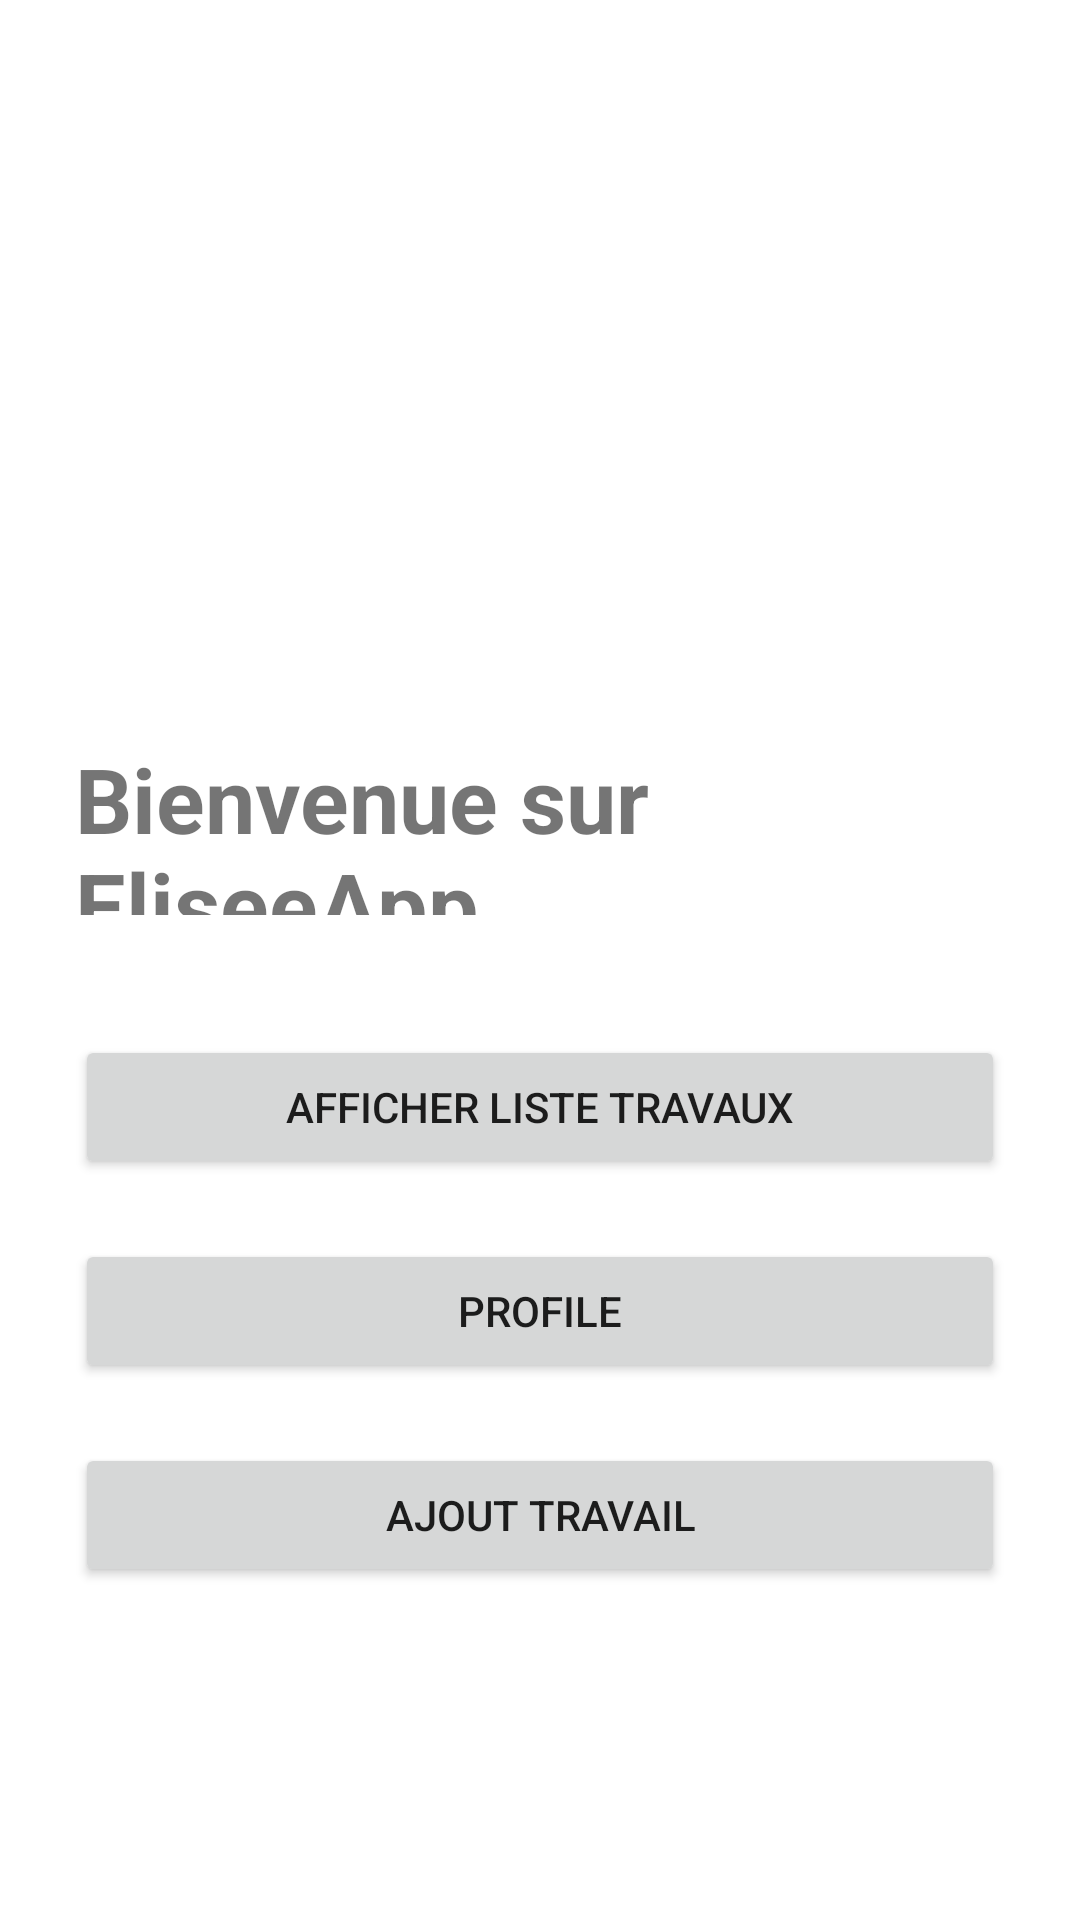

Produce the Android XML layout that renders to this screen, including the resource entries it uses.
<!-- AndroidManifest.xml: application theme Theme.ProjetAnnuel -->
<!-- res/layout/activity_home_page.xml -->
<?xml version="1.0" encoding="utf-8"?>
<FrameLayout xmlns:android="http://schemas.android.com/apk/res/android"
    xmlns:app="http://schemas.android.com/apk/res-auto"
    xmlns:tools="http://schemas.android.com/tools"
    android:layout_width="match_parent"
    android:layout_height="match_parent"
    android:gravity="center"
    android:orientation="vertical"
    android:padding="25dp"
    tools:context=".HomePageActivity">

    <LinearLayout
        android:layout_marginTop="24dp"
        android:layout_width="match_parent"
        android:layout_height="600dp"
        android:orientation="vertical">

        <ImageView
            android:layout_width="match_parent"
            android:layout_height="197dp"
            tools:src="@drawable/vlogo" />

        <TextView
            android:layout_width="wrap_content"
            android:layout_height="59dp"
            android:layout_marginBottom="40dp"
            android:text="Bienvenue sur EliseeApp"
            android:textSize="30sp"
            android:textStyle="bold" />

        <Button
            android:id="@+id/btn_list_doc"
            android:layout_width="match_parent"
            android:layout_height="wrap_content"
            android:text="Afficher liste travaux" />

        <Button
            android:id="@+id/btn_profile"
            android:layout_width="match_parent"
            android:layout_height="wrap_content"
            android:layout_marginTop="20dp"
            android:layout_marginBottom="20dp"
            android:text="Profile" />


        <Button
            android:id="@+id/btn_ajout_doc"
            android:layout_width="match_parent"
            android:layout_height="wrap_content"
            android:text="Ajout travail" />


    </LinearLayout>

</FrameLayout>
<!-- resources referenced by this layout -->
<resources>
  <style name="Theme.ProjetAnnuel" parent="Theme.MaterialComponents.DayNight.DarkActionBar">
          
          <item name="colorPrimary">@color/purple_500</item>
          <item name="colorPrimaryVariant">@color/purple_700</item>
          <item name="colorOnPrimary">@color/white</item>
          
          <item name="colorSecondary">@color/teal_200</item>
          <item name="colorSecondaryVariant">@color/teal_700</item>
          <item name="colorOnSecondary">@color/black</item>
          
          <item name="android:statusBarColor" tools:targetApi="l">?attr/colorPrimaryVariant</item>
          
      </style>
  <!-- not gathered from this repository: default colours our renderer supplied (Android Studio template values) -->
  <color name="purple_500">#FF6200EE</color>
  <color name="purple_700">#FF3700B3</color>
  <color name="teal_200">#FF03DAC5</color>
  <color name="teal_700">#FF018786</color>
  <color name="black">#FF000000</color>
  <color name="white">#FFFFFFFF</color>
</resources>
